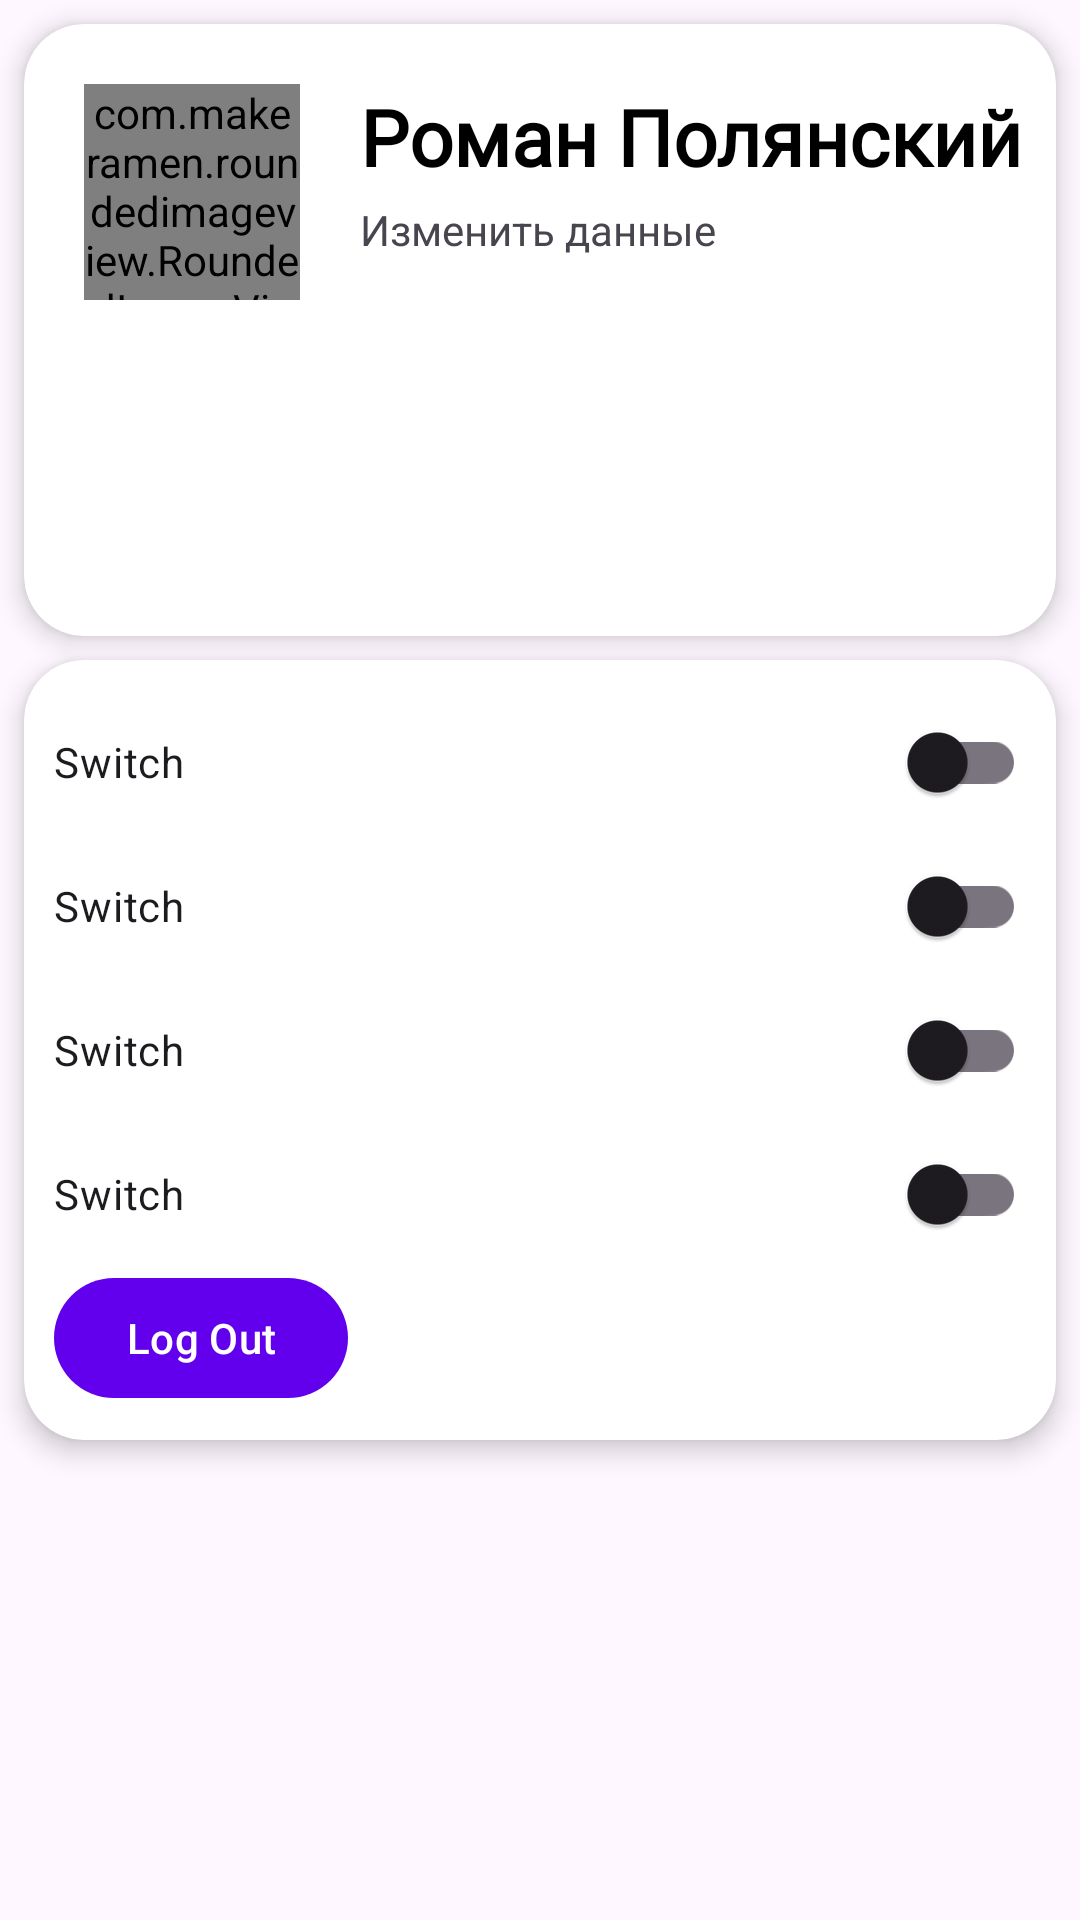

Layout XML and referenced resources for this Android screen:
<!-- AndroidManifest.xml: application theme Theme.NetSchool -->
<!-- res/layout/fragment_settings.xml -->
<?xml version="1.0" encoding="utf-8"?>
<androidx.constraintlayout.widget.ConstraintLayout xmlns:android="http://schemas.android.com/apk/res/android"
    xmlns:app="http://schemas.android.com/apk/res-auto"
    xmlns:tools="http://schemas.android.com/tools"
    android:layout_width="match_parent"
    android:layout_height="match_parent"
    tools:context=".ui.settings.SettingsFragment">

    <androidx.cardview.widget.CardView
        android:id="@+id/cardAccount"
        android:layout_width="match_parent"
        android:layout_height="0dp"
        android:layout_marginStart="8dp"
        android:layout_marginTop="8dp"
        android:layout_marginEnd="8dp"
        android:layout_marginBottom="-8dp"
        app:cardCornerRadius="20dp"
        app:cardElevation="5dp"
        app:layout_constraintBottom_toBottomOf="@+id/textView3"
        app:layout_constraintEnd_toEndOf="parent"
        app:layout_constraintStart_toStartOf="parent"
        app:layout_constraintTop_toTopOf="parent" />

    <com.makeramen.roundedimageview.RoundedImageView
        android:id="@+id/roundedImageView"
        android:layout_width="72dp"
        android:layout_height="72dp"
        android:layout_margin="20dp"
        android:elevation="5dp"
        android:scaleType="fitCenter"
        android:src="@drawable/img"
        app:layout_constraintStart_toStartOf="@id/cardAccount"
        app:layout_constraintTop_toTopOf="@id/cardAccount"
        app:riv_border_color="@color/black"
        app:riv_border_width="2dp"
        app:riv_oval="true" />

    <TextView
        android:id="@+id/textView"
        android:layout_width="wrap_content"
        android:layout_height="wrap_content"
        android:layout_marginStart="20dp"
        android:elevation="5dp"
        android:fontFamily="@font/noah"
        android:text="Роман Полянский"
        android:textColor="@color/black"
        android:textSize="26sp"
        android:textStyle="bold"
        app:layout_constraintStart_toEndOf="@+id/roundedImageView"
        app:layout_constraintTop_toTopOf="@+id/roundedImageView" />

    <TextView
        android:id="@+id/textView2"
        android:layout_width="wrap_content"
        android:layout_height="wrap_content"
        android:layout_marginStart="20dp"
        android:layout_marginTop="4dp"
        android:elevation="5dp"
        android:text="Изменить данные"
        app:layout_constraintStart_toEndOf="@+id/roundedImageView"
        app:layout_constraintTop_toBottomOf="@+id/textView" />

    <TextView
        android:id="@+id/textView3"
        android:layout_width="match_parent"
        android:layout_height="wrap_content"
        android:layout_marginStart="20dp"
        android:layout_marginTop="20dp"
        android:layout_marginEnd="20dp"
        android:elevation="5dp"
        android:lines="5"
        app:layout_constraintEnd_toEndOf="@id/cardAccount"
        app:layout_constraintStart_toStartOf="@id/cardAccount"
        app:layout_constraintTop_toBottomOf="@+id/roundedImageView"
        tools:text="@tools:sample/lorem/random" />

    <androidx.cardview.widget.CardView
        android:layout_width="match_parent"
        android:layout_height="wrap_content"
        android:layout_marginStart="8dp"
        android:layout_marginTop="8dp"
        android:layout_marginEnd="8dp"
        android:layout_marginBottom="-8dp"
        android:orientation="vertical"
        app:cardCornerRadius="20dp"
        app:cardElevation="5dp"
        app:layout_constraintTop_toBottomOf="@id/cardAccount">

        <androidx.appcompat.widget.LinearLayoutCompat
            android:layout_width="match_parent"
            android:layout_height="wrap_content"
            android:orientation="vertical"
            android:padding="10dp">

            <androidx.appcompat.widget.SwitchCompat
                android:id="@+id/switch1"
                android:layout_width="match_parent"
                android:layout_height="wrap_content"
                android:text="Switch" />

            <androidx.appcompat.widget.SwitchCompat
                android:id="@+id/switch2"
                android:layout_width="match_parent"
                android:layout_height="wrap_content"
                android:text="Switch" />

            <androidx.appcompat.widget.SwitchCompat
                android:id="@+id/switch3"
                android:layout_width="match_parent"
                android:layout_height="wrap_content"
                android:text="Switch" />

            <androidx.appcompat.widget.SwitchCompat
                android:id="@+id/switch4"
                android:layout_width="match_parent"
                android:layout_height="wrap_content"
                android:text="Switch" />
            <com.google.android.material.button.MaterialButton
                android:id="@+id/logOut"
                android:text="Log Out"
                android:layout_width="wrap_content"
                android:layout_height="wrap_content"/>
        </androidx.appcompat.widget.LinearLayoutCompat>
    </androidx.cardview.widget.CardView>


</androidx.constraintlayout.widget.ConstraintLayout>
<!-- resources referenced by this layout -->
<resources>
  <color name="black">#FF000000</color>
  <!-- drawable img: png bitmap (drawable, 751698 bytes) -->
  <style name="Theme.NetSchool" parent="Theme.Material3.DayNight.NoActionBar">
          
          <item name="colorPrimary">@color/purple_500</item>
          <item name="colorPrimaryVariant">@color/purple_700</item>
          <item name="colorOnPrimary">@color/white</item>
          
          <item name="colorSecondary">@color/teal_200</item>
          <item name="colorSecondaryVariant">@color/teal_700</item>
          <item name="colorOnSecondary">@color/black</item>
          
          <item name="android:statusBarColor">?attr/colorSurface</item>
          <item name="android:windowLightStatusBar">true</item>
          
      </style>
  <color name="purple_500">#FF6200EE</color>
  <color name="purple_700">#FF3700B3</color>
  <color name="white">#FFFFFFFF</color>
  <color name="teal_200">#FF03DAC5</color>
  <color name="teal_700">#FF018786</color>
</resources>
